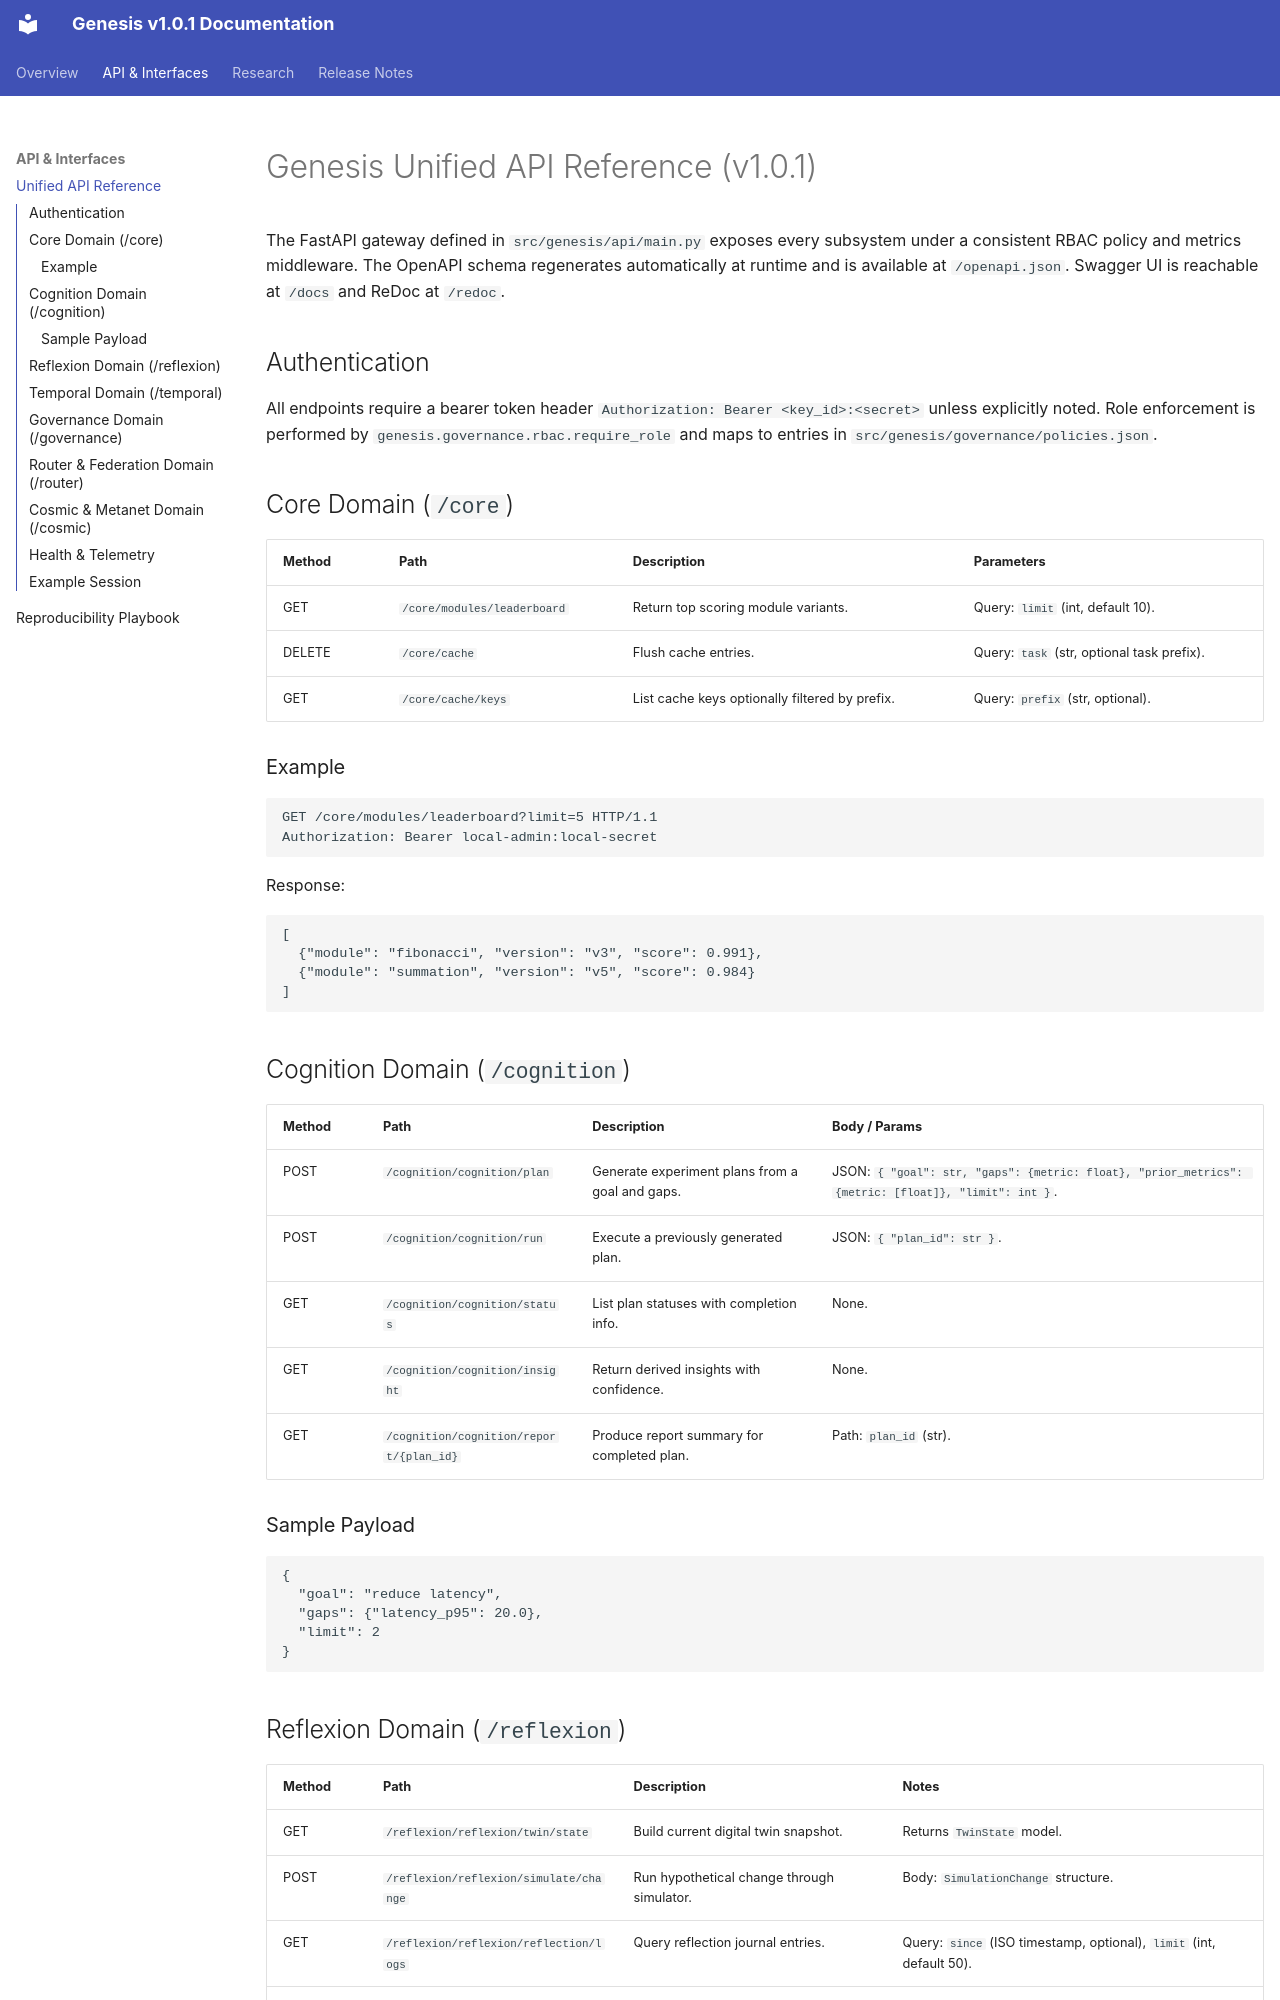

repository: thomasrowe5/genesis-kernel · page: api_reference/index.html · generator: mkdocs

# Genesis Unified API Reference (v1.0.1)

The FastAPI gateway defined in `src/genesis/api/main.py` exposes every subsystem under a consistent RBAC policy and metrics middleware. The OpenAPI schema regenerates automatically at runtime and is available at `/openapi.json`. Swagger UI is reachable at `/docs` and ReDoc at `/redoc`.

## Authentication

All endpoints require a bearer token header `Authorization: Bearer <key_id>:<secret>` unless explicitly noted. Role enforcement is performed by `genesis.governance.rbac.require_role` and maps to entries in `src/genesis/governance/policies.json`.

## Core Domain (`/core`)

| Method | Path | Description | Parameters |
|--------|------|-------------|------------|
| GET | `/core/modules/leaderboard` | Return top scoring module variants. | Query: `limit` (int, default 10). |
| DELETE | `/core/cache` | Flush cache entries. | Query: `task` (str, optional task prefix). |
| GET | `/core/cache/keys` | List cache keys optionally filtered by prefix. | Query: `prefix` (str, optional). |

### Example

```http
GET /core/modules/leaderboard?limit=5 HTTP/1.1
Authorization: Bearer local-admin:local-secret
```

Response:

```json
[
  {"module": "fibonacci", "version": "v3", "score": 0.991},
  {"module": "summation", "version": "v5", "score": 0.984}
]
```

## Cognition Domain (`/cognition`)

| Method | Path | Description | Body / Params |
|--------|------|-------------|---------------|
| POST | `/cognition/cognition/plan` | Generate experiment plans from a goal and gaps. | JSON: `{ "goal": str, "gaps": {metric: float}, "prior_metrics": {metric: [float]}, "limit": int }`. |
| POST | `/cognition/cognition/run` | Execute a previously generated plan. | JSON: `{ "plan_id": str }`. |
| GET | `/cognition/cognition/status` | List plan statuses with completion info. | None. |
| GET | `/cognition/cognition/insight` | Return derived insights with confidence. | None. |
| GET | `/cognition/cognition/report/{plan_id}` | Produce report summary for completed plan. | Path: `plan_id` (str). |

### Sample Payload

```json
{
  "goal": "reduce latency",
  "gaps": {"latency_p95": 20.0},
  "limit": 2
}
```

## Reflexion Domain (`/reflexion`)

| Method | Path | Description | Notes |
|--------|------|-------------|-------|
| GET | `/reflexion/reflexion/twin/state` | Build current digital twin snapshot. | Returns `TwinState` model. |
| POST | `/reflexion/reflexion/simulate/change` | Run hypothetical change through simulator. | Body: `SimulationChange` structure. |
| GET | `/reflexion/reflexion/reflection/logs` | Query reflection journal entries. | Query: `since` (ISO timestamp, optional), `limit` (int, default 50). |
| GET | `/reflexion/reflexion/uncertainty` | Export uncertainty tracker metrics. | Returns global confidence + metric list. |
